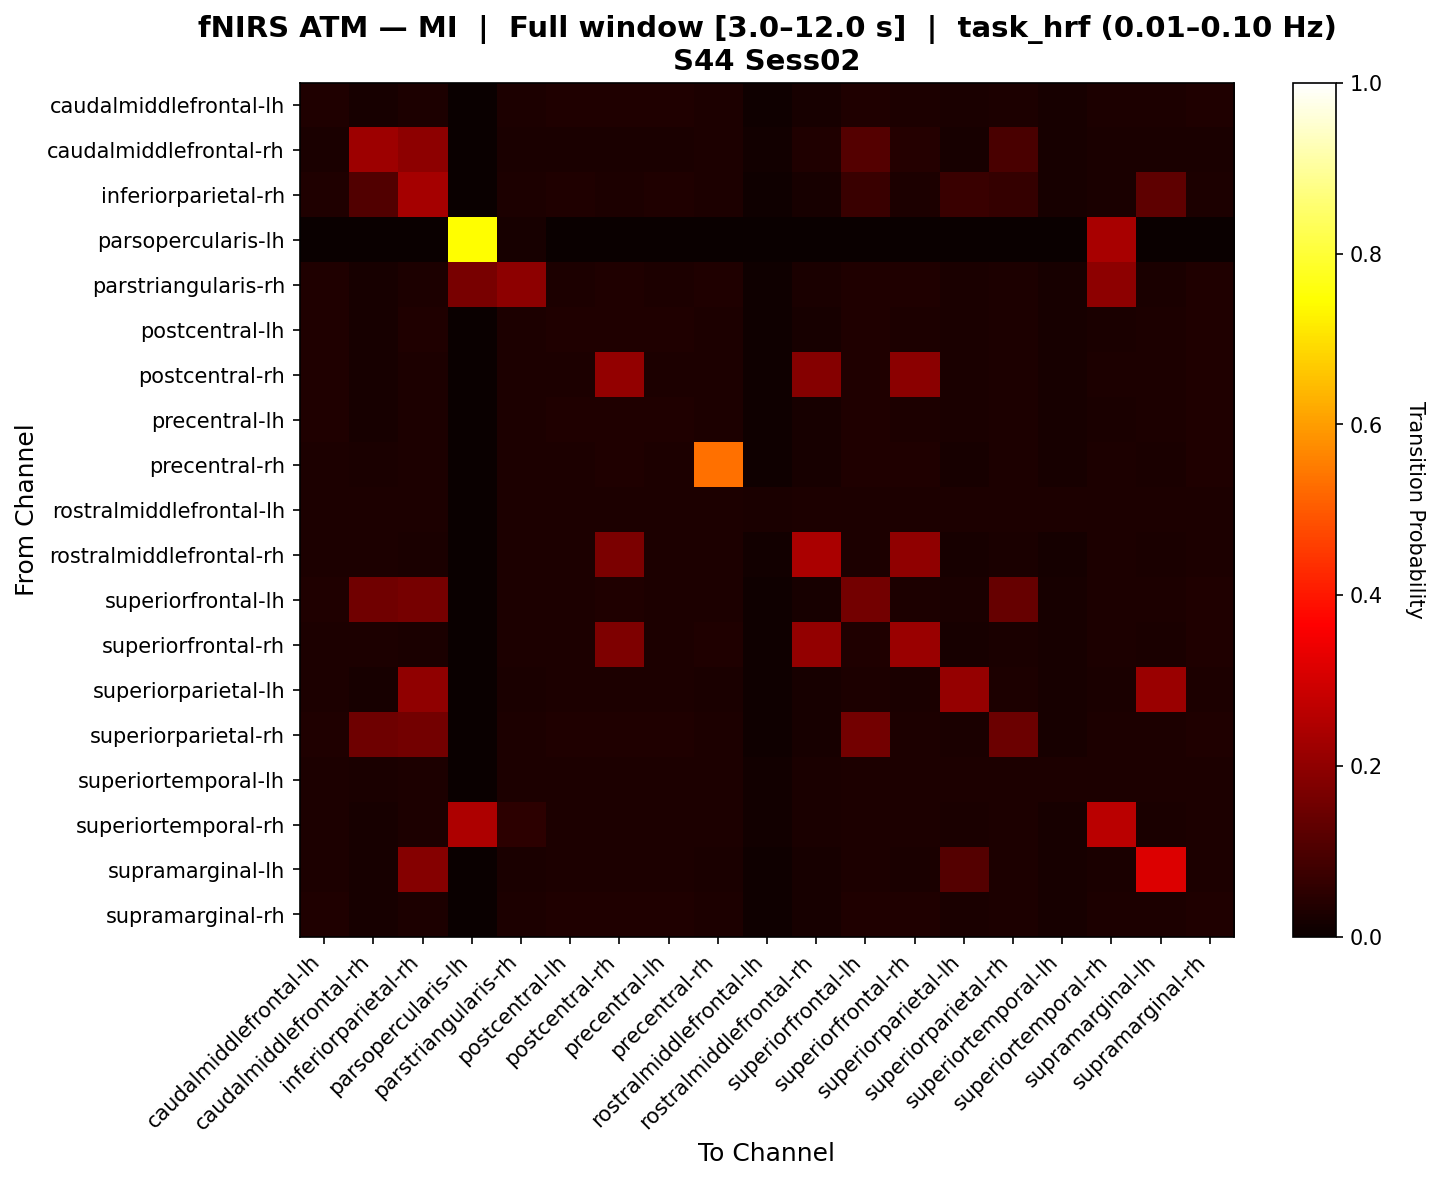

The file beside this chart, header and first rows:
, caudalmiddlefrontal-lh, caudalmiddlefrontal-rh, inferiorparietal-rh, parsopercularis-lh, parstriangularis-rh, postcentral-lh, postcentral-rh, precentral-lh, precentral-rh, rostralmiddlefrontal-lh, rostralmiddlefrontal-rh, superiorfrontal-lh, superiorfrontal-rh, superiorparietal-lh, superiorparietal-rh, superiortemporal-lh, superiortemporal-rh, supramarginal-lh, supramarginal-rh
caudalmiddlefrontal-lh, 0.03239, 0.02042, 0.02958, 0.0, 0.02958, 0.03169, 0.0331, 0.03169, 0.03028, 0.01056, 0.02254, 0.0331, 0.03099, 0.02535, 0.02958, 0.02042, 0.02746, 0.02817, 0.0331
caudalmiddlefrontal-rh, 0.02656, 0.2204, 0.1984, 0.0, 0.02656, 0.02656, 0.02656, 0.02656, 0.03114, 0.01374, 0.03388, 0.1125, 0.03938, 0.02198, 0.09687, 0.02015, 0.02656, 0.02564, 0.02656
inferiorparietal-rh, 0.03156, 0.106, 0.233, 0.0, 0.02869, 0.03372, 0.03085, 0.033, 0.02869, 0.01076, 0.02296, 0.07159, 0.02869, 0.07099, 0.0649, 0.0208, 0.02726, 0.1257, 0.03085
parsopercularis-lh, 0.0, 0.0, 0.0, 0.7424, 0.02273, 0.0, 0.0, 0.0, 0.0, 0.0, 0.0, 0.0, 0.0, 0.0, 0.0, 0.0, 0.2348, 0.0, 0.0
parstriangularis-rh, 0.03163, 0.02184, 0.02861, 0.1667, 0.1983, 0.03087, 0.03163, 0.03087, 0.03163, 0.0113, 0.0241, 0.03163, 0.03163, 0.0241, 0.02861, 0.02184, 0.196, 0.02711, 0.03163
postcentral-lh, 0.03264, 0.02014, 0.03125, 0.0, 0.02917, 0.03333, 0.03194, 0.03333, 0.02986, 0.01042, 0.02222, 0.03194, 0.02986, 0.02569, 0.03056, 0.02014, 0.02708, 0.02847, 0.03194
postcentral-rh, 0.03182, 0.02122, 0.029, 0.0, 0.0297, 0.03112, 0.2067, 0.03112, 0.03112, 0.01061, 0.1859, 0.03395, 0.1951, 0.02475, 0.029, 0.02051, 0.02758, 0.02758, 0.03324
precentral-lh, 0.03278, 0.02022, 0.03068, 0.0, 0.02929, 0.03278, 0.03208, 0.03278, 0.02999, 0.01046, 0.02232, 0.03208, 0.02999, 0.0258, 0.03068, 0.02022, 0.0272, 0.02859, 0.03208
precentral-rh, 0.03075, 0.02635, 0.02782, 0.0, 0.03001, 0.03001, 0.03148, 0.03001, 0.5344, 0.01098, 0.02343, 0.03148, 0.03441, 0.02343, 0.02782, 0.02123, 0.02855, 0.02635, 0.03148
rostralmiddlefrontal-lh, 0.02788, 0.02788, 0.02788, 0.0, 0.02788, 0.02788, 0.02788, 0.02788, 0.02788, 0.02602, 0.02788, 0.02788, 0.02788, 0.02788, 0.02788, 0.02788, 0.02788, 0.02788, 0.02788
rostralmiddlefrontal-rh, 0.02822, 0.02998, 0.02646, 0.0, 0.02822, 0.02822, 0.1711, 0.02822, 0.02822, 0.01323, 0.2401, 0.02822, 0.2017, 0.02116, 0.02646, 0.0194, 0.02822, 0.02469, 0.02822
superiorfrontal-lh, 0.03191, 0.1547, 0.1632, 0.0, 0.02979, 0.03121, 0.03333, 0.03121, 0.0305, 0.01064, 0.0227, 0.1567, 0.03121, 0.02482, 0.1388, 0.02057, 0.02766, 0.02766, 0.03333
superiorfrontal-rh, 0.02991, 0.02991, 0.02707, 0.0, 0.0292, 0.0292, 0.1742, 0.0292, 0.03205, 0.01068, 0.2065, 0.03134, 0.2155, 0.02279, 0.02707, 0.02066, 0.02778, 0.02564, 0.03134
superiorparietal-lh, 0.02855, 0.02006, 0.2, 0.0, 0.02623, 0.02855, 0.02855, 0.02855, 0.02623, 0.01157, 0.02006, 0.02855, 0.02623, 0.2073, 0.02855, 0.02238, 0.02469, 0.2154, 0.02855
superiorparietal-rh, 0.03198, 0.1496, 0.1598, 0.0, 0.02907, 0.03198, 0.03125, 0.03198, 0.02907, 0.0109, 0.02326, 0.1598, 0.02907, 0.02689, 0.1455, 0.02108, 0.02762, 0.0298, 0.03125
superiortemporal-lh, 0.02918, 0.02414, 0.02918, 0.0, 0.02918, 0.02918, 0.02918, 0.02918, 0.02918, 0.01509, 0.02414, 0.02918, 0.02918, 0.02918, 0.02918, 0.02817, 0.02918, 0.02918, 0.02918
superiortemporal-rh, 0.031, 0.02305, 0.02862, 0.2422, 0.05444, 0.031, 0.031, 0.031, 0.031, 0.01192, 0.02544, 0.031, 0.031, 0.02385, 0.02862, 0.02226, 0.2646, 0.02703, 0.031
supramarginal-lh, 0.02945, 0.02083, 0.1861, 0.0, 0.0273, 0.02945, 0.02945, 0.02945, 0.0273, 0.01078, 0.02155, 0.02945, 0.0273, 0.1125, 0.02945, 0.02083, 0.02586, 0.3135, 0.02945
supramarginal-rh, 0.03196, 0.0206, 0.02912, 0.0, 0.02983, 0.03125, 0.03338, 0.03125, 0.03054, 0.01065, 0.02273, 0.03409, 0.03125, 0.02486, 0.02912, 0.0206, 0.0277, 0.0277, 0.03338
